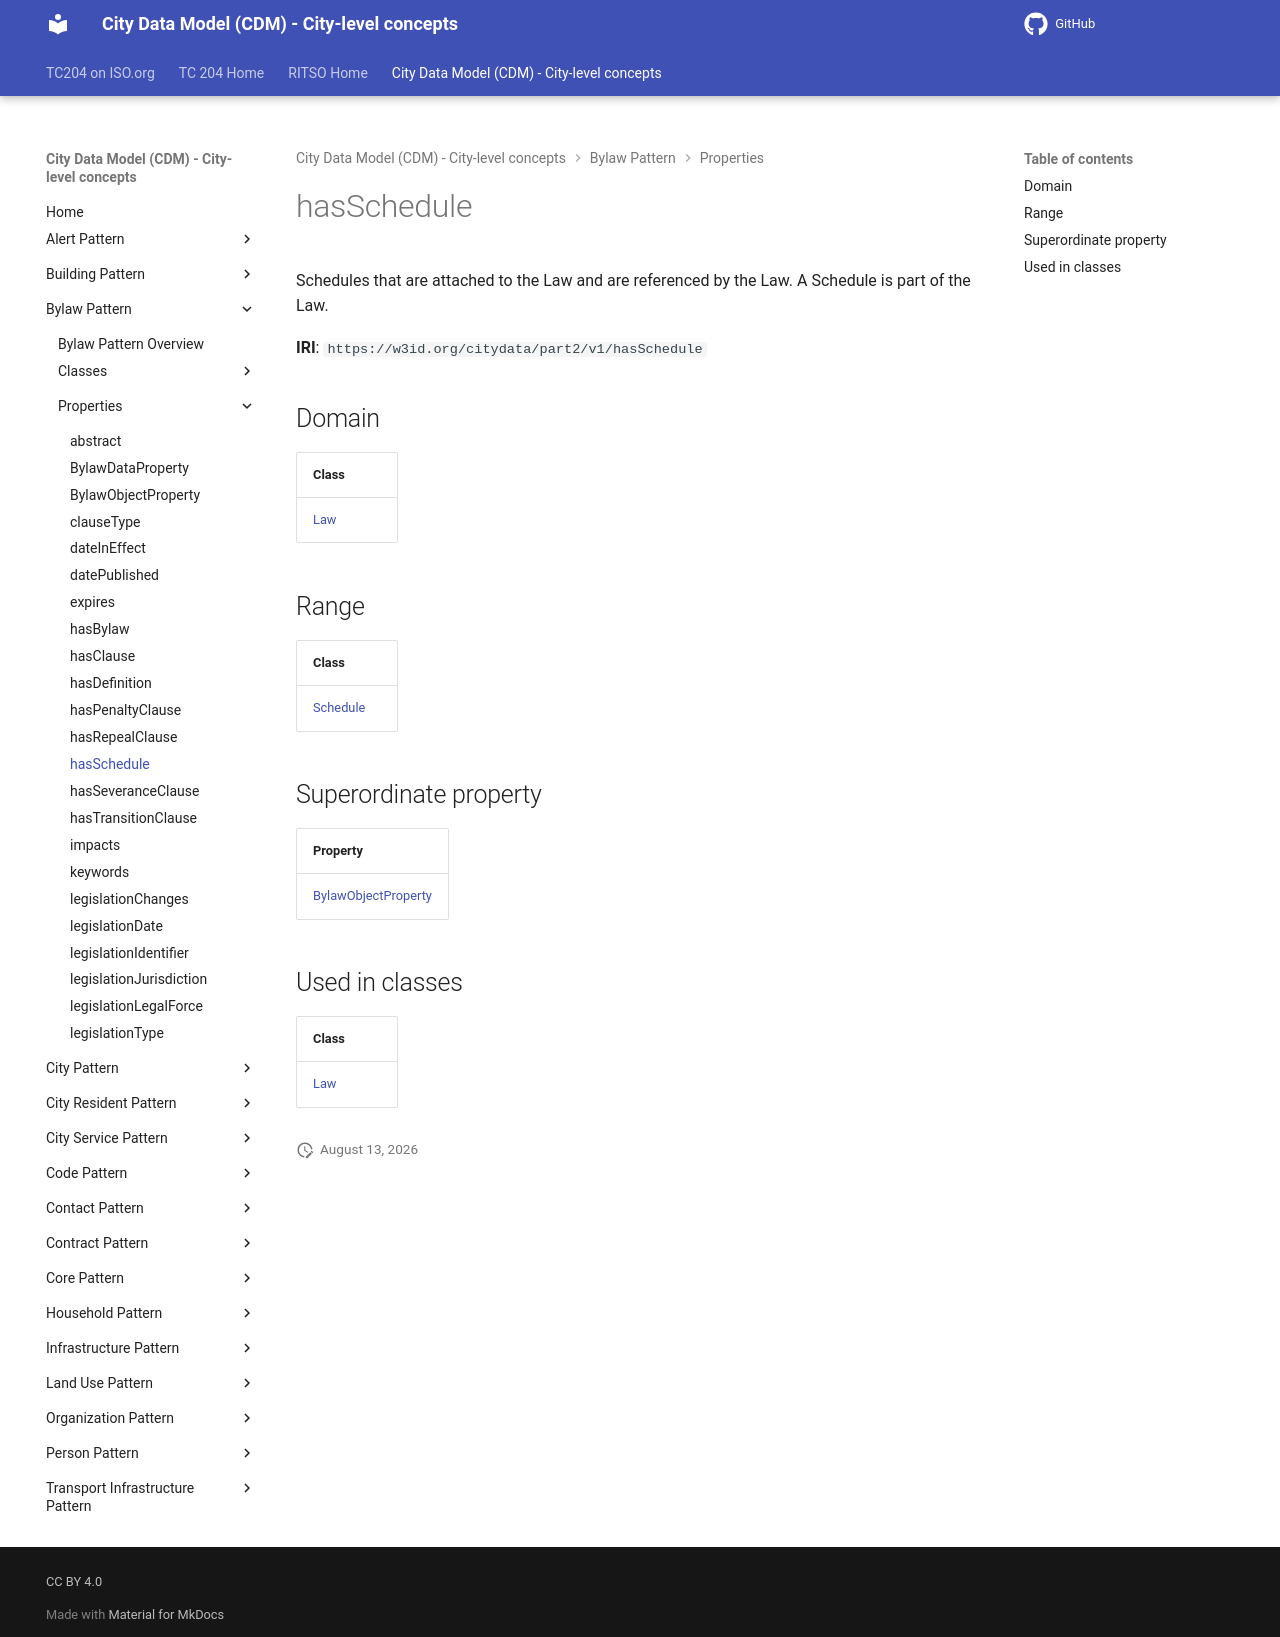

repository: ISO-TC204/ontology-cdm-p2 · page: v1.3.2-alpha.1/properties/hasSchedule/index.html · generator: mkdocs

# hasSchedule

Schedules that are attached to the Law and are referenced by the Law. A Schedule is part of the Law.

**IRI**: `https://w3id.org/citydata/part2/v1/hasSchedule`

## Domain

| Class |
|-------|
| [Law](../classes/Law.md) |

## Range

| Class |
|-------|
| [Schedule](../classes/Schedule.md) |

## Superordinate property

| Property |
|-------|
| [BylawObjectProperty](BylawObjectProperty.md) |

## Used in classes

| Class |
|-------|
| [Law](../classes/Law.md) |
